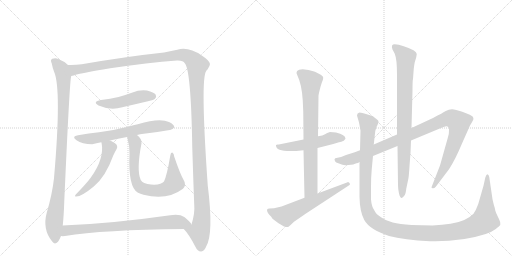
t = 0.00 s
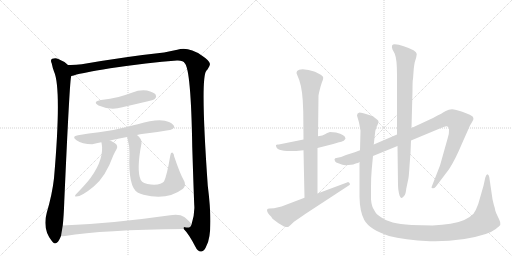
t = 2.41 s
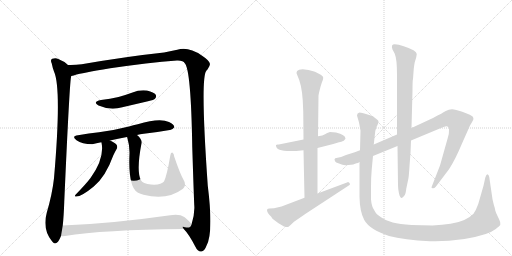
t = 4.82 s
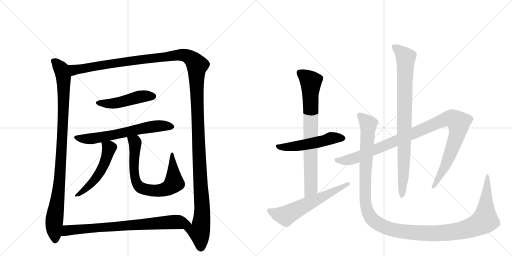
t = 7.23 s
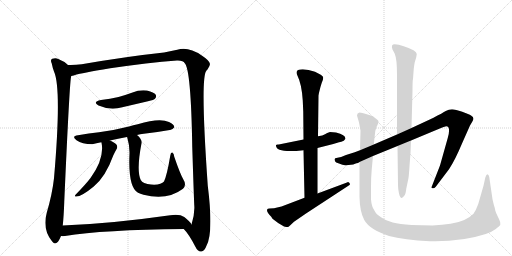
t = 9.64 s
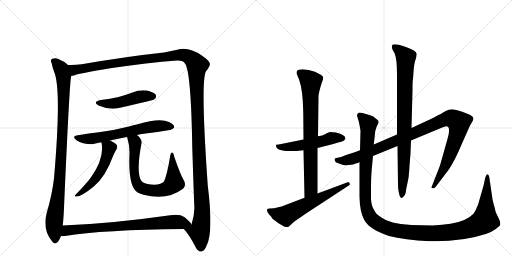
t = 12.05 s

The animated SVG that drew these frames (rendered in a browser with its animation timeline set to each time). Animation: 13 CSS @keyframes rules; one cycle of 12.05 s.

<svg version="1.1" viewBox="0 0 2048 1024" xmlns="http://www.w3.org/2000/svg">
  <g stroke="lightgray" stroke-dasharray="1,1" stroke-width="1" transform="scale(4, 4)">
    <line x1="0" y1="0" x2="256" y2="256"></line>
    <line x1="256" y1="0" x2="0" y2="256"></line>
    <line x1="128" y1="0" x2="128" y2="256"></line>
    <line x1="0" y1="128" x2="256" y2="128"></line>
    <line x1="256" y1="0" x2="512" y2="256"></line>
    <line x1="512" y1="0" x2="256" y2="256"></line>
    <line x1="384" y1="0" x2="384" y2="256"></line>
    <line x1="256" y1="128" x2="512" y2="128"></line>
  </g>
<g transform="scale(1, -1) translate(0, -850)">
   <style type="text/css">
    @keyframes keyframes0 {
      from {
       stroke: black;
       stroke-dashoffset: 986;
       stroke-width: 128;
       }
       76% {
       animation-timing-function: step-end;
       stroke: black;
       stroke-dashoffset: 0;
       stroke-width: 128;
       }
       to {
       stroke: black;
       stroke-width: 1024;
       }
       }
       #make-me-a-hanzi-animation-0 {
         animation: keyframes0 1.052409s both;
         animation-delay: 0.000000s;
         animation-timing-function: linear;
       }
    @keyframes keyframes1 {
      from {
       stroke: black;
       stroke-dashoffset: 1520;
       stroke-width: 128;
       }
       83% {
       animation-timing-function: step-end;
       stroke: black;
       stroke-dashoffset: 0;
       stroke-width: 128;
       }
       to {
       stroke: black;
       stroke-width: 1024;
       }
       }
       #make-me-a-hanzi-animation-1 {
         animation: keyframes1 1.486979s both;
         animation-delay: 1.052409s;
         animation-timing-function: linear;
       }
    @keyframes keyframes2 {
      from {
       stroke: black;
       stroke-dashoffset: 475;
       stroke-width: 128;
       }
       61% {
       animation-timing-function: step-end;
       stroke: black;
       stroke-dashoffset: 0;
       stroke-width: 128;
       }
       to {
       stroke: black;
       stroke-width: 1024;
       }
       }
       #make-me-a-hanzi-animation-2 {
         animation: keyframes2 0.636556s both;
         animation-delay: 2.539388s;
         animation-timing-function: linear;
       }
    @keyframes keyframes3 {
      from {
       stroke: black;
       stroke-dashoffset: 642;
       stroke-width: 128;
       }
       68% {
       animation-timing-function: step-end;
       stroke: black;
       stroke-dashoffset: 0;
       stroke-width: 128;
       }
       to {
       stroke: black;
       stroke-width: 1024;
       }
       }
       #make-me-a-hanzi-animation-3 {
         animation: keyframes3 0.772461s both;
         animation-delay: 3.175944s;
         animation-timing-function: linear;
       }
    @keyframes keyframes4 {
      from {
       stroke: black;
       stroke-dashoffset: 522;
       stroke-width: 128;
       }
       63% {
       animation-timing-function: step-end;
       stroke: black;
       stroke-dashoffset: 0;
       stroke-width: 128;
       }
       to {
       stroke: black;
       stroke-width: 1024;
       }
       }
       #make-me-a-hanzi-animation-4 {
         animation: keyframes4 0.674805s both;
         animation-delay: 3.948405s;
         animation-timing-function: linear;
       }
    @keyframes keyframes5 {
      from {
       stroke: black;
       stroke-dashoffset: 729;
       stroke-width: 128;
       }
       70% {
       animation-timing-function: step-end;
       stroke: black;
       stroke-dashoffset: 0;
       stroke-width: 128;
       }
       to {
       stroke: black;
       stroke-width: 1024;
       }
       }
       #make-me-a-hanzi-animation-5 {
         animation: keyframes5 0.843262s both;
         animation-delay: 4.623210s;
         animation-timing-function: linear;
       }
    @keyframes keyframes6 {
      from {
       stroke: black;
       stroke-dashoffset: 774;
       stroke-width: 128;
       }
       72% {
       animation-timing-function: step-end;
       stroke: black;
       stroke-dashoffset: 0;
       stroke-width: 128;
       }
       to {
       stroke: black;
       stroke-width: 1024;
       }
       }
       #make-me-a-hanzi-animation-6 {
         animation: keyframes6 0.879883s both;
         animation-delay: 5.466471s;
         animation-timing-function: linear;
       }
    @keyframes keyframes7 {
      from {
       stroke: black;
       stroke-dashoffset: 526;
       stroke-width: 128;
       }
       63% {
       animation-timing-function: step-end;
       stroke: black;
       stroke-dashoffset: 0;
       stroke-width: 128;
       }
       to {
       stroke: black;
       stroke-width: 1024;
       }
       }
       #make-me-a-hanzi-animation-7 {
         animation: keyframes7 0.678060s both;
         animation-delay: 6.346354s;
         animation-timing-function: linear;
       }
    @keyframes keyframes8 {
      from {
       stroke: black;
       stroke-dashoffset: 773;
       stroke-width: 128;
       }
       72% {
       animation-timing-function: step-end;
       stroke: black;
       stroke-dashoffset: 0;
       stroke-width: 128;
       }
       to {
       stroke: black;
       stroke-width: 1024;
       }
       }
       #make-me-a-hanzi-animation-8 {
         animation: keyframes8 0.879069s both;
         animation-delay: 7.024414s;
         animation-timing-function: linear;
       }
    @keyframes keyframes9 {
      from {
       stroke: black;
       stroke-dashoffset: 606;
       stroke-width: 128;
       }
       66% {
       animation-timing-function: step-end;
       stroke: black;
       stroke-dashoffset: 0;
       stroke-width: 128;
       }
       to {
       stroke: black;
       stroke-width: 1024;
       }
       }
       #make-me-a-hanzi-animation-9 {
         animation: keyframes9 0.743164s both;
         animation-delay: 7.903483s;
         animation-timing-function: linear;
       }
    @keyframes keyframes10 {
      from {
       stroke: black;
       stroke-dashoffset: 1058;
       stroke-width: 128;
       }
       77% {
       animation-timing-function: step-end;
       stroke: black;
       stroke-dashoffset: 0;
       stroke-width: 128;
       }
       to {
       stroke: black;
       stroke-width: 1024;
       }
       }
       #make-me-a-hanzi-animation-10 {
         animation: keyframes10 1.111003s both;
         animation-delay: 8.646647s;
         animation-timing-function: linear;
       }
    @keyframes keyframes11 {
      from {
       stroke: black;
       stroke-dashoffset: 867;
       stroke-width: 128;
       }
       74% {
       animation-timing-function: step-end;
       stroke: black;
       stroke-dashoffset: 0;
       stroke-width: 128;
       }
       to {
       stroke: black;
       stroke-width: 1024;
       }
       }
       #make-me-a-hanzi-animation-11 {
         animation: keyframes11 0.955566s both;
         animation-delay: 9.757650s;
         animation-timing-function: linear;
       }
    @keyframes keyframes12 {
      from {
       stroke: black;
       stroke-dashoffset: 1338;
       stroke-width: 128;
       }
       81% {
       animation-timing-function: step-end;
       stroke: black;
       stroke-dashoffset: 0;
       stroke-width: 128;
       }
       to {
       stroke: black;
       stroke-width: 1024;
       }
       }
       #make-me-a-hanzi-animation-12 {
         animation: keyframes12 1.338867s both;
         animation-delay: 10.713216s;
         animation-timing-function: linear;
       }
</style>
<path d="M 272 590 Q 257 605 233 614 Q 223 620 209 615 Q 200 611 207 596 Q 210 580 216 564 Q 247 495 216 137 Q 209 74 187 -1 Q 169 -67 208 -115 Q 218 -131 232 -117 Q 239 -107 244 -94 L 251 -52 Q 255 -15 257 42 Q 279 541 285 546 C 289 576 289 577 272 590 Z" fill="lightgray"></path> 
<path d="M 735 -66 Q 756 -87 781 -136 Q 791 -157 805 -156 Q 818 -155 825 -135 Q 855 -84 831 108 Q 801 537 825 566 Q 826 570 830 572 Q 840 587 840 594 Q 839 607 807 628 Q 753 665 709 651 L 656 640 Q 506 624 327 593 Q 299 589 272 590 C 242 589 256 539 285 546 Q 294 547 306 552 Q 319 556 441 577 Q 592 599 708 608 Q 733 609 739 597 Q 764 572 769 262 Q 775 75 777 30 Q 780 -4 766 -48 C 759 -77 717 -42 735 -66 Z" fill="lightgray"></path> 
<path d="M 404 450 Q 368 443 394 428 Q 442 407 489 421 L 592 445 Q 617 451 620 455 Q 627 462 623 471 Q 616 481 588 488 Q 558 492 530 480 Q 503 470 474 462 Q 441 455 404 450 Z" fill="lightgray"></path> 
<path d="M 548 310 Q 560 313 575 315 Q 632 322 679 330 Q 689 329 697 341 Q 698 351 676 362 Q 639 380 551 353 Q 533 350 516 344 Q 453 328 396 321 Q 356 317 312 309 Q 284 305 306 289 Q 328 274 369 273 Q 385 277 405 281 L 440 288 Q 471 295 508 302 L 548 310 Z" fill="lightgray"></path> 
<path d="M 405 281 L 406 280 Q 419 216 362 138 Q 344 114 303 72 Q 297 65 302 64 Q 323 61 375 104 Q 423 144 453 228 Q 459 241 467 255 Q 471 262 467 270 Q 463 277 440 288 C 413 301 397 309 405 281 Z" fill="lightgray"></path> 
<path d="M 734 131 Q 721 153 697 223 Q 696 236 689 240 Q 683 241 681 227 Q 668 149 656 124 Q 644 109 604 112 Q 589 113 577 118 Q 567 122 563 130 Q 545 167 566 277 Q 569 293 548 310 C 527 331 499 331 508 302 L 509 300 Q 519 267 518 235 Q 512 100 552 79 Q 561 76 574 71 Q 667 46 732 95 Q 747 111 734 131 Z" fill="lightgray"></path> 
<path d="M 244 -94 Q 250 -95 260 -94 Q 411 -69 735 -66 C 765 -66 779 -66 766 -48 Q 762 -38 737 -18 Q 718 -5 681 -11 Q 443 -45 251 -52 C 221 -53 214 -94 244 -94 Z" fill="lightgray"></path> 
<path d="M 1344 320 L 1320 322 Q 1308 318 1300 313 Q 1292 308 1272 305 L 1214 292 L 1120 273 Q 1116 272 1111 272 Q 1106 272 1104 270 L 1104 268 Q 1104 237 1214 249 L 1270 258 L 1333 274 L 1356 281 Q 1365 283 1375 287 L 1382 295 Q 1382 311 1344 320 Z" fill="lightgray"></path> 
<path d="M 1272 305 L 1274 468 L 1276 479 Q 1282 505 1287 519 Q 1293 533 1293 539 Q 1293 545 1283 551 L 1260 563 Q 1233 573 1211 573 Q 1176 573 1190 547 Q 1207 513 1211 448 L 1213 403 L 1214 292 L 1214 249 L 1218 59 C 1219 29 1270 46 1270 76 L 1270 258 L 1272 305 Z" fill="lightgray"></path> 
<path d="M 1218 59 L 1126 24 L 1096 17 L 1078 16 Q 1070 16 1068 11 Q 1067 0 1085 -17 L 1090 -25 Q 1110 -42 1136 -56 Q 1146 -58 1150 -58 Q 1154 -58 1160 -52 L 1176 -37 L 1224 -4 L 1392 106 Q 1400 110 1400 113 Q 1400 115 1396 120 Q 1392 124 1388 120 L 1270 76 L 1218 59 Z" fill="lightgray"></path> 
<path d="M 1440 249 L 1419 241 L 1384 230 Q 1362 220 1350 219 Q 1338 218 1338 213 L 1340 205 Q 1342 200 1356 196 Q 1371 189 1381 189 Q 1392 189 1413 192 Q 1421 196 1426 197 Q 1432 197 1438 202 L 1492 226 L 1590 266 L 1644 288 L 1764 338 Q 1781 345 1785 345 Q 1796 345 1796 331 Q 1797 316 1791 298 L 1760 188 L 1726 101 Q 1726 97 1731 97 Q 1737 96 1743 103 L 1796 173 Q 1820 209 1848 276 L 1880 348 L 1890 365 Q 1900 380 1884 388 Q 1877 393 1849 403 Q 1821 413 1808 413 Q 1795 413 1783 406 Q 1772 399 1732 378 L 1646 338 L 1588 312 L 1495 272 L 1440 249 Z" fill="lightgray"></path> 
<path d="M 1590 266 L 1592 110 Q 1592 92 1596 76 Q 1603 46 1617 67 Q 1623 74 1625 95 L 1634 138 Q 1636 153 1638 186 L 1642 238 L 1644 288 L 1646 338 L 1650 487 Q 1650 532 1652 534 L 1655 575 Q 1657 592 1659 601 L 1665 621 L 1667 634 Q 1667 648 1615 665 Q 1593 673 1579 673 Q 1562 673 1570 652 L 1579 635 Q 1588 613 1588 552 L 1588 312 L 1590 266 Z" fill="lightgray"></path> 
<path d="M 1495 272 L 1499 307 Q 1499 325 1506 342 Q 1514 358 1514 363 Q 1514 368 1508 372 L 1498 380 Q 1494 384 1486 387 L 1464 394 Q 1448 400 1438 400 Q 1428 398 1428 388 L 1432 374 Q 1436 362 1438 350 L 1442 327 L 1440 249 L 1438 202 L 1438 63 Q 1439 3 1457 -30 Q 1478 -68 1556 -94 Q 1616 -110 1720 -115 L 1741 -115 Q 1855 -115 1943 -86 Q 1961 -82 1983 -66 Q 1999 -53 2001 -50 L 2001 -41 Q 2001 -36 1992 -18 Q 1983 0 1981 8 Q 1980 16 1978 22 Q 1976 27 1974 36 L 1970 53 L 1957 142 Q 1955 152 1949 153 Q 1945 153 1941 139 L 1934 107 L 1913 34 Q 1904 9 1894 -5 Q 1864 -36 1802 -45 Q 1770 -50 1730 -52 L 1646 -50 Q 1598 -46 1571 -40 Q 1544 -34 1524 -19 Q 1503 -6 1497 9 Q 1486 25 1484 53 L 1484 100 Q 1484 143 1487 174 L 1492 226 L 1495 272 Z" fill="lightgray"></path> 
      <clipPath id="make-me-a-hanzi-clip-0">
      <path d="M 272 590 Q 257 605 233 614 Q 223 620 209 615 Q 200 611 207 596 Q 210 580 216 564 Q 247 495 216 137 Q 209 74 187 -1 Q 169 -67 208 -115 Q 218 -131 232 -117 Q 239 -107 244 -94 L 251 -52 Q 255 -15 257 42 Q 279 541 285 546 C 289 576 289 577 272 590 Z" fill="lightgray"></path>
      </clipPath>
      <path clip-path="url(#make-me-a-hanzi-clip-0)" d="M 216 605 L 246 573 L 254 543 L 255 501 L 239 118 L 217 -42 L 220 -110 " fill="none" id="make-me-a-hanzi-animation-0" stroke-dasharray="858 1716" stroke-linecap="round"></path>

      <clipPath id="make-me-a-hanzi-clip-1">
      <path d="M 735 -66 Q 756 -87 781 -136 Q 791 -157 805 -156 Q 818 -155 825 -135 Q 855 -84 831 108 Q 801 537 825 566 Q 826 570 830 572 Q 840 587 840 594 Q 839 607 807 628 Q 753 665 709 651 L 656 640 Q 506 624 327 593 Q 299 589 272 590 C 242 589 256 539 285 546 Q 294 547 306 552 Q 319 556 441 577 Q 592 599 708 608 Q 733 609 739 597 Q 764 572 769 262 Q 775 75 777 30 Q 780 -4 766 -48 C 759 -77 717 -42 735 -66 Z" fill="lightgray"></path>
      </clipPath>
      <path clip-path="url(#make-me-a-hanzi-clip-1)" d="M 279 584 L 298 570 L 437 595 L 720 631 L 759 620 L 789 589 L 790 354 L 809 29 L 808 -25 L 797 -78 L 804 -139 " fill="none" id="make-me-a-hanzi-animation-1" stroke-dasharray="1392 2784" stroke-linecap="round"></path>

      <clipPath id="make-me-a-hanzi-clip-2">
      <path d="M 404 450 Q 368 443 394 428 Q 442 407 489 421 L 592 445 Q 617 451 620 455 Q 627 462 623 471 Q 616 481 588 488 Q 558 492 530 480 Q 503 470 474 462 Q 441 455 404 450 Z" fill="lightgray"></path>
      </clipPath>
      <path clip-path="url(#make-me-a-hanzi-clip-2)" d="M 396 440 L 463 437 L 556 463 L 611 465 " fill="none" id="make-me-a-hanzi-animation-2" stroke-dasharray="347 694" stroke-linecap="round"></path>

      <clipPath id="make-me-a-hanzi-clip-3">
      <path d="M 548 310 Q 560 313 575 315 Q 632 322 679 330 Q 689 329 697 341 Q 698 351 676 362 Q 639 380 551 353 Q 533 350 516 344 Q 453 328 396 321 Q 356 317 312 309 Q 284 305 306 289 Q 328 274 369 273 Q 385 277 405 281 L 440 288 Q 471 295 508 302 L 548 310 Z" fill="lightgray"></path>
      </clipPath>
      <path clip-path="url(#make-me-a-hanzi-clip-3)" d="M 307 300 L 369 295 L 605 343 L 665 347 L 687 342 " fill="none" id="make-me-a-hanzi-animation-3" stroke-dasharray="514 1028" stroke-linecap="round"></path>

      <clipPath id="make-me-a-hanzi-clip-4">
      <path d="M 405 281 L 406 280 Q 419 216 362 138 Q 344 114 303 72 Q 297 65 302 64 Q 323 61 375 104 Q 423 144 453 228 Q 459 241 467 255 Q 471 262 467 270 Q 463 277 440 288 C 413 301 397 309 405 281 Z" fill="lightgray"></path>
      </clipPath>
      <path clip-path="url(#make-me-a-hanzi-clip-4)" d="M 414 275 L 437 258 L 406 171 L 359 108 L 306 68 " fill="none" id="make-me-a-hanzi-animation-4" stroke-dasharray="394 788" stroke-linecap="round"></path>

      <clipPath id="make-me-a-hanzi-clip-5">
      <path d="M 734 131 Q 721 153 697 223 Q 696 236 689 240 Q 683 241 681 227 Q 668 149 656 124 Q 644 109 604 112 Q 589 113 577 118 Q 567 122 563 130 Q 545 167 566 277 Q 569 293 548 310 C 527 331 499 331 508 302 L 509 300 Q 519 267 518 235 Q 512 100 552 79 Q 561 76 574 71 Q 667 46 732 95 Q 747 111 734 131 Z" fill="lightgray"></path>
      </clipPath>
      <path clip-path="url(#make-me-a-hanzi-clip-5)" d="M 518 295 L 540 281 L 535 176 L 543 126 L 553 107 L 577 94 L 635 87 L 674 99 L 696 118 L 687 232 " fill="none" id="make-me-a-hanzi-animation-5" stroke-dasharray="601 1202" stroke-linecap="round"></path>

      <clipPath id="make-me-a-hanzi-clip-6">
      <path d="M 244 -94 Q 250 -95 260 -94 Q 411 -69 735 -66 C 765 -66 779 -66 766 -48 Q 762 -38 737 -18 Q 718 -5 681 -11 Q 443 -45 251 -52 C 221 -53 214 -94 244 -94 Z" fill="lightgray"></path>
      </clipPath>
      <path clip-path="url(#make-me-a-hanzi-clip-6)" d="M 248 -87 L 273 -71 L 393 -60 L 693 -38 L 759 -47 " fill="none" id="make-me-a-hanzi-animation-6" stroke-dasharray="646 1292" stroke-linecap="round"></path>

      <clipPath id="make-me-a-hanzi-clip-7">
      <path d="M 1344 320 L 1320 322 Q 1308 318 1300 313 Q 1292 308 1272 305 L 1214 292 L 1120 273 Q 1116 272 1111 272 Q 1106 272 1104 270 L 1104 268 Q 1104 237 1214 249 L 1270 258 L 1333 274 L 1356 281 Q 1365 283 1375 287 L 1382 295 Q 1382 311 1344 320 Z" fill="lightgray"></path>
      </clipPath>
      <path clip-path="url(#make-me-a-hanzi-clip-7)" d="M 1108 269 L 1122 261 L 1172 263 L 1336 299 L 1372 297 " fill="none" id="make-me-a-hanzi-animation-7" stroke-dasharray="398 796" stroke-linecap="round"></path>

      <clipPath id="make-me-a-hanzi-clip-8">
      <path d="M 1272 305 L 1274 468 L 1276 479 Q 1282 505 1287 519 Q 1293 533 1293 539 Q 1293 545 1283 551 L 1260 563 Q 1233 573 1211 573 Q 1176 573 1190 547 Q 1207 513 1211 448 L 1213 403 L 1214 292 L 1214 249 L 1218 59 C 1219 29 1270 46 1270 76 L 1270 258 L 1272 305 Z" fill="lightgray"></path>
      </clipPath>
      <path clip-path="url(#make-me-a-hanzi-clip-8)" d="M 1200 557 L 1243 523 L 1244 99 L 1223 67 " fill="none" id="make-me-a-hanzi-animation-8" stroke-dasharray="645 1290" stroke-linecap="round"></path>

      <clipPath id="make-me-a-hanzi-clip-9">
      <path d="M 1218 59 L 1126 24 L 1096 17 L 1078 16 Q 1070 16 1068 11 Q 1067 0 1085 -17 L 1090 -25 Q 1110 -42 1136 -56 Q 1146 -58 1150 -58 Q 1154 -58 1160 -52 L 1176 -37 L 1224 -4 L 1392 106 Q 1400 110 1400 113 Q 1400 115 1396 120 Q 1392 124 1388 120 L 1270 76 L 1218 59 Z" fill="lightgray"></path>
      </clipPath>
      <path clip-path="url(#make-me-a-hanzi-clip-9)" d="M 1076 8 L 1109 -6 L 1145 -12 L 1393 113 " fill="none" id="make-me-a-hanzi-animation-9" stroke-dasharray="478 956" stroke-linecap="round"></path>

      <clipPath id="make-me-a-hanzi-clip-10">
      <path d="M 1440 249 L 1419 241 L 1384 230 Q 1362 220 1350 219 Q 1338 218 1338 213 L 1340 205 Q 1342 200 1356 196 Q 1371 189 1381 189 Q 1392 189 1413 192 Q 1421 196 1426 197 Q 1432 197 1438 202 L 1492 226 L 1590 266 L 1644 288 L 1764 338 Q 1781 345 1785 345 Q 1796 345 1796 331 Q 1797 316 1791 298 L 1760 188 L 1726 101 Q 1726 97 1731 97 Q 1737 96 1743 103 L 1796 173 Q 1820 209 1848 276 L 1880 348 L 1890 365 Q 1900 380 1884 388 Q 1877 393 1849 403 Q 1821 413 1808 413 Q 1795 413 1783 406 Q 1772 399 1732 378 L 1646 338 L 1588 312 L 1495 272 L 1440 249 Z" fill="lightgray"></path>
      </clipPath>
      <path clip-path="url(#make-me-a-hanzi-clip-10)" d="M 1347 211 L 1378 207 L 1424 219 L 1770 369 L 1796 376 L 1816 373 L 1836 359 L 1828 310 L 1777 178 L 1734 106 " fill="none" id="make-me-a-hanzi-animation-10" stroke-dasharray="930 1860" stroke-linecap="round"></path>

      <clipPath id="make-me-a-hanzi-clip-11">
      <path d="M 1590 266 L 1592 110 Q 1592 92 1596 76 Q 1603 46 1617 67 Q 1623 74 1625 95 L 1634 138 Q 1636 153 1638 186 L 1642 238 L 1644 288 L 1646 338 L 1650 487 Q 1650 532 1652 534 L 1655 575 Q 1657 592 1659 601 L 1665 621 L 1667 634 Q 1667 648 1615 665 Q 1593 673 1579 673 Q 1562 673 1570 652 L 1579 635 Q 1588 613 1588 552 L 1588 312 L 1590 266 Z" fill="lightgray"></path>
      </clipPath>
      <path clip-path="url(#make-me-a-hanzi-clip-11)" d="M 1578 661 L 1623 620 L 1614 154 L 1606 70 " fill="none" id="make-me-a-hanzi-animation-11" stroke-dasharray="739 1478" stroke-linecap="round"></path>

      <clipPath id="make-me-a-hanzi-clip-12">
      <path d="M 1495 272 L 1499 307 Q 1499 325 1506 342 Q 1514 358 1514 363 Q 1514 368 1508 372 L 1498 380 Q 1494 384 1486 387 L 1464 394 Q 1448 400 1438 400 Q 1428 398 1428 388 L 1432 374 Q 1436 362 1438 350 L 1442 327 L 1440 249 L 1438 202 L 1438 63 Q 1439 3 1457 -30 Q 1478 -68 1556 -94 Q 1616 -110 1720 -115 L 1741 -115 Q 1855 -115 1943 -86 Q 1961 -82 1983 -66 Q 1999 -53 2001 -50 L 2001 -41 Q 2001 -36 1992 -18 Q 1983 0 1981 8 Q 1980 16 1978 22 Q 1976 27 1974 36 L 1970 53 L 1957 142 Q 1955 152 1949 153 Q 1945 153 1941 139 L 1934 107 L 1913 34 Q 1904 9 1894 -5 Q 1864 -36 1802 -45 Q 1770 -50 1730 -52 L 1646 -50 Q 1598 -46 1571 -40 Q 1544 -34 1524 -19 Q 1503 -6 1497 9 Q 1486 25 1484 53 L 1484 100 Q 1484 143 1487 174 L 1492 226 L 1495 272 Z" fill="lightgray"></path>
      </clipPath>
      <path clip-path="url(#make-me-a-hanzi-clip-12)" d="M 1442 386 L 1473 354 L 1461 163 L 1460 54 L 1465 22 L 1478 -13 L 1494 -32 L 1542 -60 L 1646 -80 L 1766 -83 L 1843 -73 L 1910 -50 L 1940 -31 L 1951 146 " fill="none" id="make-me-a-hanzi-animation-12" stroke-dasharray="1210 2420" stroke-linecap="round"></path>

</g>
</svg>
